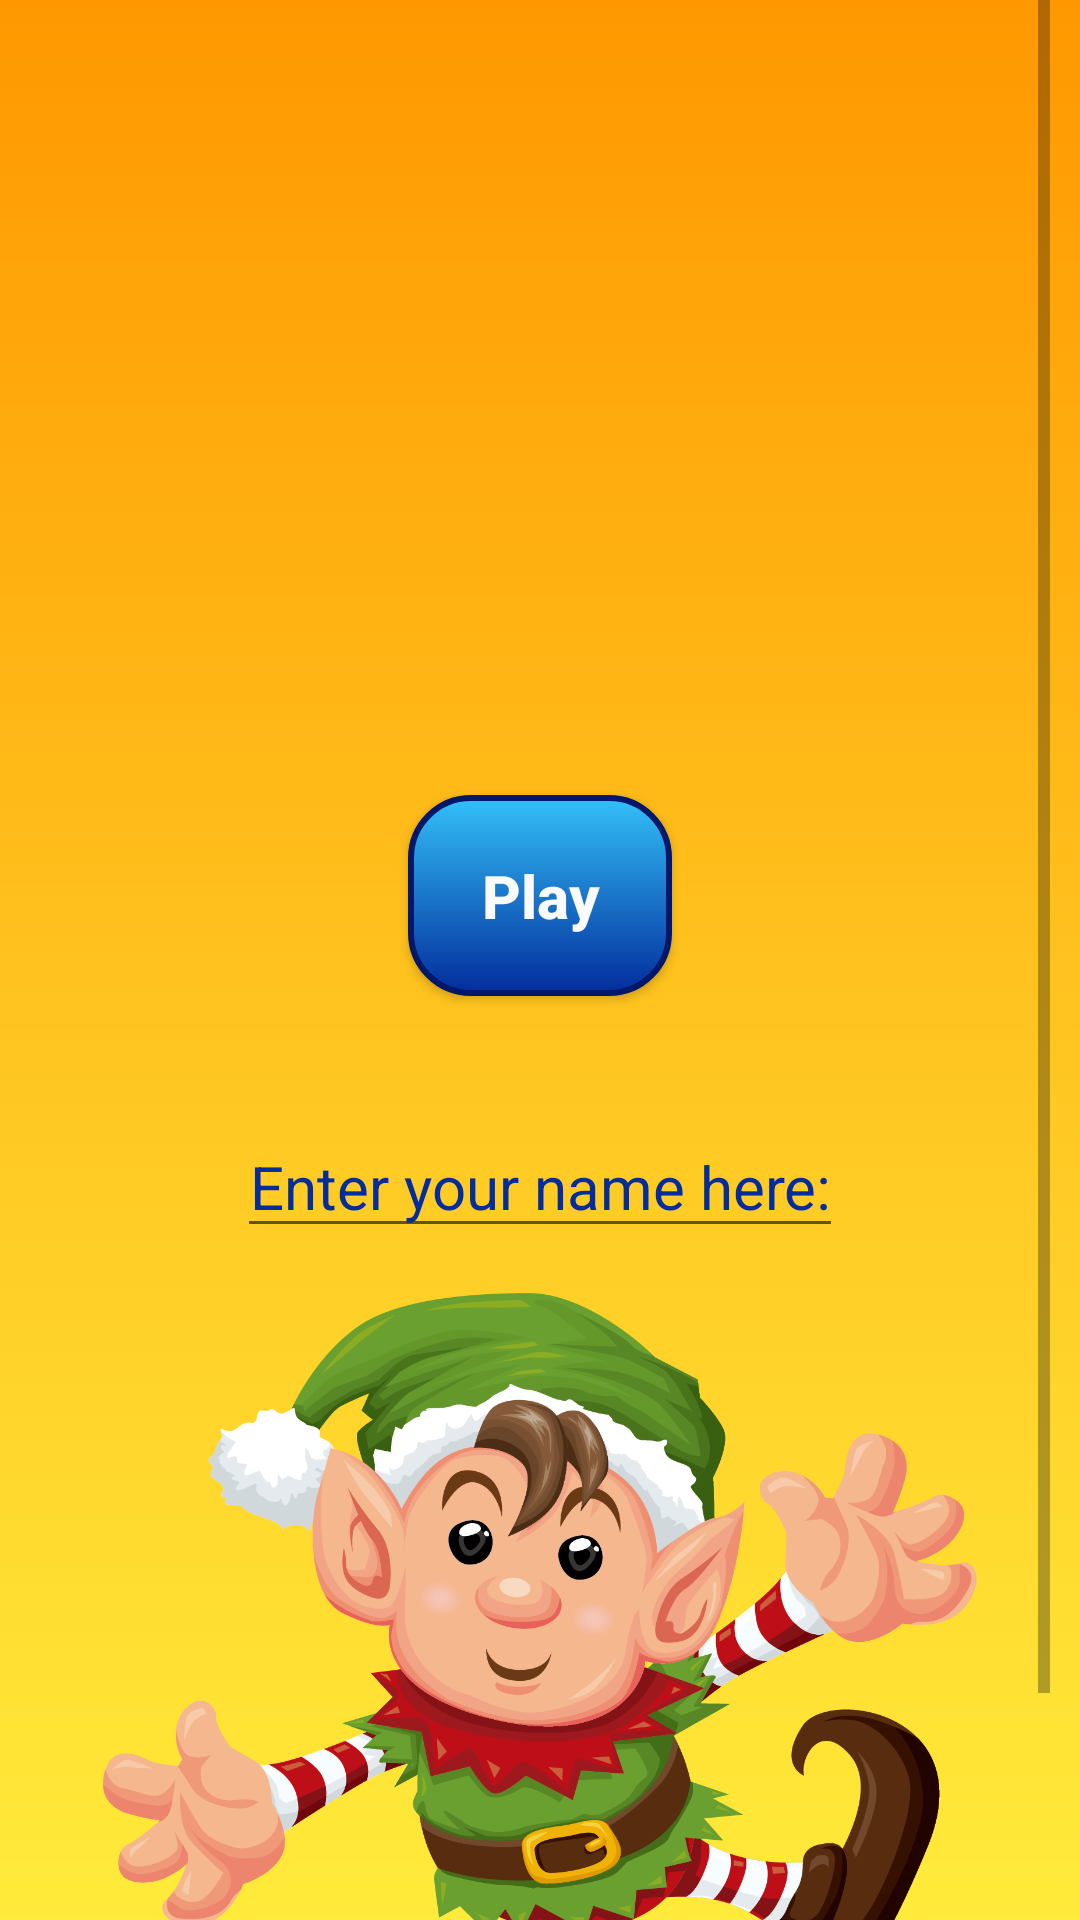

Write the Android layout XML for this screen, with the resource values it uses.
<!-- AndroidManifest.xml: application theme Theme.MathQuizII -->
<!-- res/layout/activity_main.xml -->
<?xml version="1.0" encoding="utf-8"?>
<ScrollView xmlns:android="http://schemas.android.com/apk/res/android"
    android:layout_width="match_parent"
    android:layout_height="match_parent"
    android:background="@drawable/background"
    android:paddingHorizontal="10dp"
   >

    <RelativeLayout
        android:layout_width="match_parent"
        android:layout_height="wrap_content"
        android:gravity="center" >

        <ImageView
            android:id="@+id/operators"
            android:layout_width="wrap_content"
            android:layout_height="260dp"
            android:contentDescription="operators"

            android:src="@drawable/kiss" />

        <android.widget.Button
            android:id="@+id/play_btn"
            android:layout_width="wrap_content"
            android:layout_height="wrap_content"
            android:layout_below="@id/operators"
            android:layout_centerHorizontal="true"
            android:layout_marginStart="5dp"
            android:layout_marginTop="5dp"
            android:layout_marginEnd="5dp"
            android:layout_marginBottom="25dp"
            android:background="@drawable/buttons"
            android:padding="20dp"
            android:text="Play"
            android:textAllCaps="false"
            android:textColor="#FBFAFA"
            android:textSize="20sp"
            android:textStyle="bold" />


        <EditText
            android:id="@+id/nameRequest"
            android:layout_width="wrap_content"
            android:layout_height="wrap_content"
            android:layout_below="@+id/play_btn"
            android:layout_centerHorizontal="true"
            android:layout_marginTop="15dp"
            android:layout_marginBottom="10dp"
            android:gravity="center"
            android:hint="Enter your name here:"
            android:textColor="#032D9C"
            android:textColorHint="#032D9C"
            android:textSize="20sp" />

        <ImageView
            android:layout_width="wrap_content"
            android:layout_height="300dp"
            android:layout_below="@+id/nameRequest"
            android:contentDescription="operators"

            android:padding="5dp"
            android:src="@drawable/dwarf2" />




    </RelativeLayout>
</ScrollView>
<!-- resources referenced by this layout -->
<resources>
  <!-- drawable background (drawable) -->
  <?xml version="1.0" encoding="utf-8"?>
  <shape xmlns:android="http://schemas.android.com/apk/res/android"
      android:dither="true">
      <gradient
          android:startColor="#FFEB3B"
          android:endColor="#FF9800"
          android:angle="90"
          />
  </shape>
  <!-- drawable buttons (drawable) -->
  <?xml version="1.0" encoding="utf-8"?>
  <shape xmlns:android="http://schemas.android.com/apk/res/android">
          <gradient
              android:startColor="#032D9C"
              android:endColor="#33C0F8"
              android:angle="90"
              />
          <corners android:radius="20dp" />
          <stroke
              android:color="#01176A"
              android:width="2dp"
              />
  </shape>
  <!-- drawable dwarf2: png bitmap (drawable, 333545 bytes) -->
  <style name="Theme.MathQuizII" parent="Theme.MaterialComponents.DayNight.DarkActionBar">
          
          <item name="colorPrimary">@color/purple_500</item>
          <item name="colorPrimaryVariant">@color/purple_700</item>
          <item name="colorOnPrimary">@color/white</item>
          
          <item name="colorSecondary">@color/teal_200</item>
          <item name="colorSecondaryVariant">@color/teal_700</item>
          <item name="colorOnSecondary">@color/black</item>
          
          <item name="android:statusBarColor" tools:targetApi="l">?attr/colorPrimaryVariant</item>
          
      </style>
  <!-- not gathered from this repository: default colours our renderer supplied (Android Studio template values) -->
  <color name="purple_500">#FF6200EE</color>
  <color name="purple_700">#FF3700B3</color>
  <color name="teal_200">#FF03DAC5</color>
  <color name="teal_700">#FF018786</color>
  <color name="black">#FF000000</color>
  <color name="white">#FFFFFFFF</color>
</resources>
